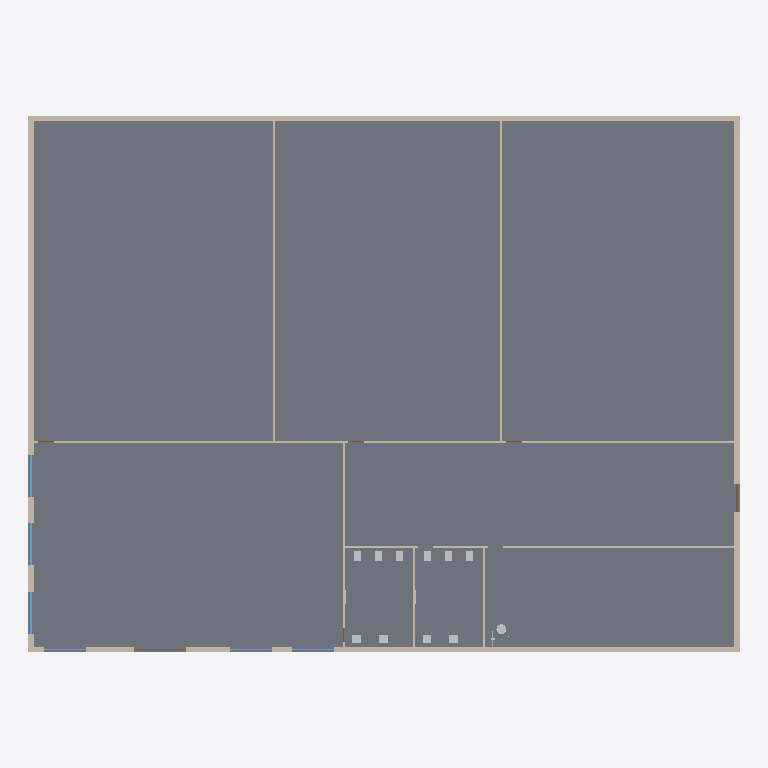
Plan cut of the same IFC building model at storey 'RDC' (level 0.00 m, cut at 1.40 m), seen from above with north up, elements coloured by IFC class: 11 walls (beige), 11 other elements (light grey), 6 windows (light blue), 2 doors (brown), 1 slab (grey). Cut surfaces are drawn darker.
Extent 40.6 m × 30.6 m × 8.6 m (x, y, z). Storeys (2): RDC at 0.00 m; Toiture at 7.00 m. Elements (153): 39 IfcDuctSegment, 25 IfcAirTerminal, 15 IfcDuctFitting, 15 IfcWall, 14 IfcPipeSegment, 10 IfcSanitaryTerminal, 9 IfcPipeFitting, 8 IfcDoor, 6 IfcWindow, 4 IfcUnitaryEquipment, 2 IfcSlab, 2 IfcSpaceHeater.

HEADER;
FILE_DESCRIPTION(('ViewDefinition[DesignTransferView]'),'2;1');
FILE_NAME('/dev/null','2026-11-05T08:12:40+00:00',(''),(''),'IfcOpenShell 0.9.0.post1','IfcOpenShell 0.9.0.post1','Nobody');
FILE_SCHEMA(('IFC4'));
ENDSEC;
DATA;
#1=IFCPROJECT('2E8fxzuefOBeqgJaXmnqAE',$,'Cinéma Le Lumière','ERP type L : 3 salles de 120 à 220 places, hall, sanitaires publics, cabine de projection',$,'Cinéma 3 salles : rooftops réversibles, grands volumes',$,(#10),#5);
#12=IFCSITE('0G2lOif0bUS9cGOVdutoCH',$,'Terrain','Saône-et-Loire (71)',$,#20,$,$,$,$,$,$,$,$);
#13=IFCBUILDING('3eVDWecRPM9gWWJFMoXKxo',$,'Cinéma Le Lumière',$,$,#25,$,$,$,$,$,$);
#26=IFCBUILDINGSTOREY('1Edrvo51DM6urJVDKFK$n6',$,'RDC',$,$,#37,$,$,$,0.0);
#38=IFCBUILDINGSTOREY('3xrToXnHjH4ufO9dtTdPPY',$,'Toiture',$,$,#48,$,$,$,7.0);
#275=IFCSLAB('1RxrTxMLbVUfqjdw1BgqUC',$,'Plancher bas',$,$,#288,#282,$,.BASESLAB.);
#176=IFCWALL('0XjTIeuWvThuJcO8iFYL28',$,'Mur extérieur Nord RDC',$,$,#189,#183,$,.SOLIDWALL.);
#242=IFCWALL('3rDLIXbIvUDg5dnGr$ZdbZ',$,'Mur extérieur Est RDC',$,$,#255,#249,$,.SOLIDWALL.);
#141=IFCWALL('1SzMY8IRnVMwQREYoCHdpK',$,'Mur extérieur Sud RDC',$,$,#155,#148,$,.SOLIDWALL.);
#209=IFCWALL('3NbKiytC5MJu2NPvlkAm$y',$,'Mur extérieur Ouest RDC',$,$,#222,#216,$,.SOLIDWALL.);
#735=IFCWALL('2Yt_CeVpTHvQ_8voBS9OSI',$,'Cloison RDC 2',$,$,#748,#742,$,.PARTITIONING.);
#708=IFCWALL('0ZnvPAKprVdAN6Utwizkrb',$,'Cloison RDC 1',$,$,#721,#715,$,.PARTITIONING.);
#761=IFCWALL('0x2fyuj0fGn8J8V00kCZCB',$,'Cloison RDC 3',$,$,#774,#768,$,.PARTITIONING.);
#865=IFCWALL('0QGjezpAXHEx8BkOFOB87t',$,'Cloison RDC 7',$,$,#878,#872,$,.PARTITIONING.);
#787=IFCWALL('0FDAZO7I1Pqed0sjy33g7j',$,'Cloison RDC 4',$,$,#800,#794,$,.PARTITIONING.);
#813=IFCWALL('30G00GxVbMkeFuGQFCP4HZ',$,'Cloison RDC 5',$,$,#826,#820,$,.PARTITIONING.);
#839=IFCWALL('2hLlvvfAPQ2PBKnJag$tn5',$,'Cloison RDC 6',$,$,#852,#846,$,.PARTITIONING.);
#1314=IFCWINDOW('38JKbmEVPMCfvn2RcmGDhD',$,'Fenêtre Hall / billetterie Ouest 1 (RDC)',$,$,#1327,#1321,$,2.2,2.4,.WINDOW.,$,$);
#1367=IFCWINDOW('0xnUyRoj9LfPwQFdUjYZ_z',$,'Fenêtre Hall / billetterie Ouest 2 (RDC)',$,$,#1380,#1374,$,2.2,2.4,.WINDOW.,$,$);
#1419=IFCWINDOW('0MEkw0UV9JlQEIIZuqsDdW',$,'Fenêtre Hall / billetterie Ouest 3 (RDC)',$,$,#1432,#1426,$,2.2,2.4,.WINDOW.,$,$);
#3797=IFCTANK('0d4Iv6JaXMn9QyR818DKRS',$,'Chauffe-eau électrique 150 L',$,$,#3811,#3804,$,.STORAGE.);
#4326=IFCSANITARYTERMINAL('19ZkPmQTHKe88WkM77YrHn',$,'Lavabo Sanitaires hommes',$,$,#4339,#4333,$,.WASHHANDBASIN.);
#4349=IFCSANITARYTERMINAL('107IIsSHTT$O0Xm7F2S9ay',$,'Lavabo Sanitaires hommes',$,$,#4362,#4356,$,.WASHHANDBASIN.);
#5161=IFCSANITARYTERMINAL('0WzXERFGfRYAFi6PeBHyoR',$,'Lavabo Sanitaires femmes',$,$,#5174,#5168,$,.WASHHANDBASIN.);
#3899=IFCSANITARYTERMINAL('0qCfVFdJXJmAWD5zZoHCrH',$,'WC Sanitaires hommes',$,$,#3913,#3906,$,.WCSEAT.);
#4050=IFCSANITARYTERMINAL('1q5nQ1_QnOyPXMd4xwG3p8',$,'WC Sanitaires hommes',$,$,#4063,#4057,$,.WCSEAT.);
#4188=IFCSANITARYTERMINAL('0ajGaVTeTMhvPNC31nwAFz',$,'WC Sanitaires hommes',$,$,#4201,#4195,$,.WCSEAT.);
#4723=IFCSANITARYTERMINAL('1V_OW_$AzGSxyTHTagsAZN',$,'WC Sanitaires femmes',$,$,#4737,#4730,$,.WCSEAT.);
#4862=IFCSANITARYTERMINAL('0eUuITqHfGah4WBI$alyd3',$,'WC Sanitaires femmes',$,$,#4875,#4869,$,.WCSEAT.);
#5000=IFCSANITARYTERMINAL('34Fg9blhDQdvdXsk_HxjTi',$,'WC Sanitaires femmes',$,$,#5013,#5007,$,.WCSEAT.);
#5138=IFCSANITARYTERMINAL('0VvbuAEGfPB9BXvuHHG9px',$,'Lavabo Sanitaires femmes',$,$,#5151,#5145,$,.WASHHANDBASIN.);
#1262=IFCDOOR('3HMCpQEc1QJ8e$L$cFOmP_',$,'Issue de secours salles (RDC)',$,$,#1275,#1269,$,2.2,1.6,.DOOR.,$,$);
#1210=IFCDOOR('1To1KwKLjJtxW1RKJot5Eb',$,'Entrée vitrée (RDC)',$,$,#1223,#1217,$,2.4,3.0,.DOOR.,$,$);
#1471=IFCWINDOW('3BoLXnR_9LpPWv8vSEthE$',$,'Fenêtre Hall / billetterie Sud 1 (RDC)',$,$,#1484,#1478,$,2.2,2.4,.WINDOW.,$,$);
#1523=IFCWINDOW('3FQPqBLhrJMg7NUoSu9mAp',$,'Fenêtre Hall / billetterie Sud 4 (RDC)',$,$,#1536,#1530,$,2.2,2.4,.WINDOW.,$,$);
#1575=IFCWINDOW('1CJRZkCNzH3vtQudilFXY3',$,'Fenêtre Hall / billetterie Sud 5 (RDC)',$,$,#1588,#1582,$,2.2,2.4,.WINDOW.,$,$);
ENDSEC;
